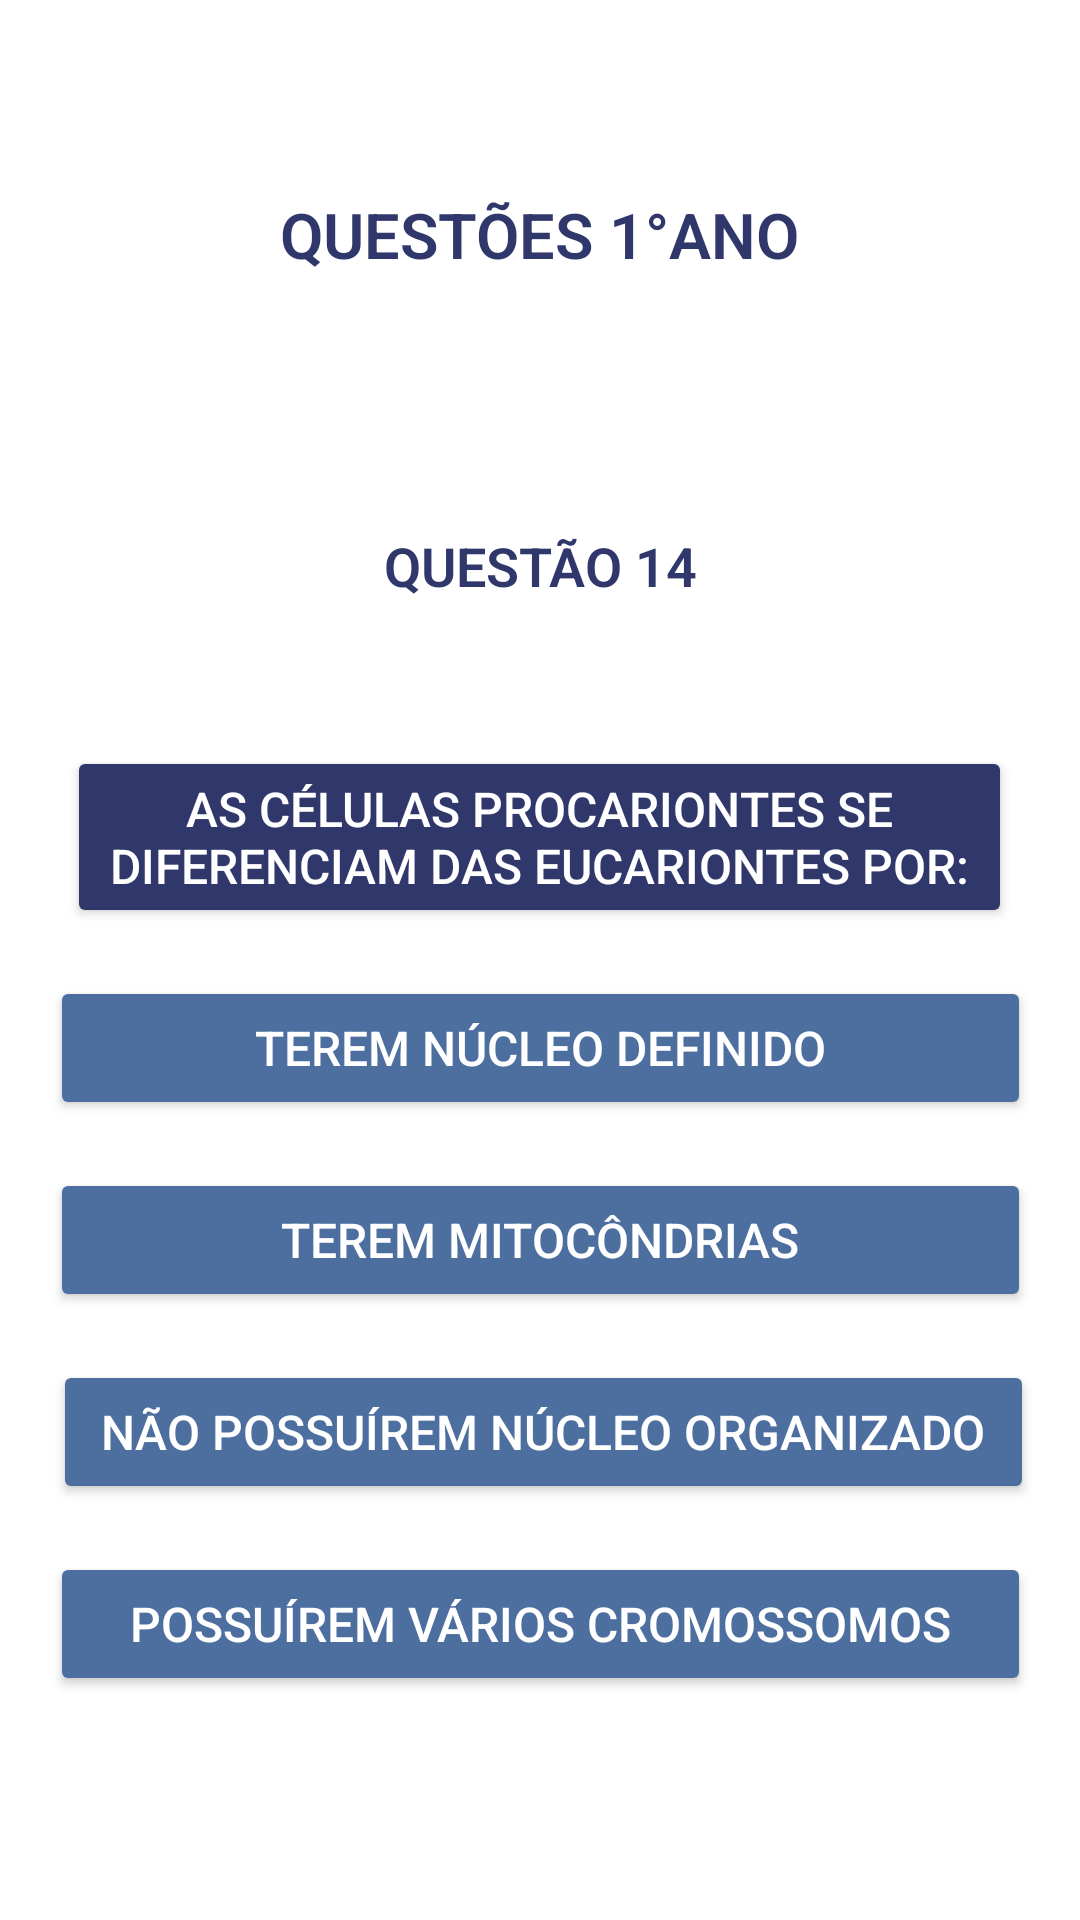

The Android layout XML behind this screen, and the referenced resources:
<!-- AndroidManifest.xml: application theme Theme.Material3.DayNight.NoActionBar -->
<!-- res/layout/primeira_serie_questao014.xml -->
<?xml version="1.0" encoding="utf-8"?>
<androidx.constraintlayout.widget.ConstraintLayout xmlns:android="http://schemas.android.com/apk/res/android"
    xmlns:app="http://schemas.android.com/apk/res-auto"
    xmlns:tools="http://schemas.android.com/tools"
    android:id="@+id/main"
    android:layout_width="match_parent"
    android:layout_height="match_parent"
    android:background="@android:color/white"
    tools:context=".Questoes1AnoActivitys.PrimeiraSerieQuestao014Activity">

    <TextView
        android:id="@+id/texto_serie"
        android:layout_width="wrap_content"
        android:layout_height="wrap_content"
        android:layout_marginTop="64dp"
        android:text="QUESTÕES 1°ANO"
        android:fontFamily="sans-serif-light"
        android:textColor="#2F376B"
        android:textStyle="bold"
        android:textSize="21dp"
        app:layout_constraintEnd_toEndOf="parent"
        app:layout_constraintHorizontal_bias="0.5"
        app:layout_constraintStart_toStartOf="parent"
        app:layout_constraintTop_toTopOf="parent" />

    <TextView
        android:id="@+id/questao12"
        android:layout_width="wrap_content"
        android:layout_height="wrap_content"
        android:layout_marginTop="84dp"
        android:text="QUESTÃO 14"
        android:fontFamily="sans-serif-light"
        android:textColor="#2F376B"
        android:textStyle="bold"
        android:textSize="18dp"
        app:layout_constraintEnd_toEndOf="parent"
        app:layout_constraintHorizontal_bias="0.5"
        app:layout_constraintStart_toStartOf="parent"
        app:layout_constraintTop_toBottomOf="@+id/texto_serie" />

    <Button
        android:id="@+id/pergunta1"
        android:layout_width="315dp"
        android:layout_height="wrap_content"
        android:layout_marginTop="48dp"
        android:backgroundTint="#2F376B"
        android:text="As células procariontes se diferenciam das eucariontes por:"
        android:textColor="@android:color/white"
        android:textSize="16sp"
        app:layout_constraintEnd_toEndOf="parent"
        app:layout_constraintHorizontal_bias="0.494"
        app:layout_constraintStart_toStartOf="parent"
        app:layout_constraintTop_toBottomOf="@+id/questao12" />

    <Button
        android:id="@+id/alt1"
        android:layout_width="327dp"
        android:layout_height="wrap_content"
        android:layout_marginTop="16dp"
        android:backgroundTint="#4d6f9f"
        android:text="Terem núcleo definido"
        android:textColor="@android:color/white"
        android:textSize="16sp"
        app:layout_constraintEnd_toEndOf="parent"
        app:layout_constraintHorizontal_bias="0.5"
        app:layout_constraintStart_toStartOf="parent"
        app:layout_constraintTop_toBottomOf="@+id/pergunta1" />

    <Button
        android:id="@+id/alt2"
        android:layout_width="327dp"
        android:layout_height="wrap_content"
        android:layout_marginTop="16dp"
        android:backgroundTint="#4d6f9f"
        android:text="Terem mitocôndrias"
        android:textColor="@android:color/white"
        android:textSize="16sp"
        app:layout_constraintEnd_toEndOf="parent"
        app:layout_constraintHorizontal_bias="0.5"
        app:layout_constraintStart_toStartOf="parent"
        app:layout_constraintTop_toBottomOf="@+id/alt1" />

    <Button
        android:id="@+id/alt3"
        android:layout_width="327dp"
        android:layout_height="wrap_content"
        android:layout_marginTop="16dp"
        android:backgroundTint="#4d6f9f"
        android:text="Não possuírem núcleo organizado"
        android:textColor="@android:color/white"
        android:textSize="16sp"
        app:layout_constraintEnd_toEndOf="parent"
        app:layout_constraintHorizontal_bias="0.537"
        app:layout_constraintStart_toStartOf="parent"
        app:layout_constraintTop_toBottomOf="@+id/alt2" />

    <Button
        android:id="@+id/alt4"
        android:layout_width="327dp"
        android:layout_height="wrap_content"
        android:layout_marginTop="16dp"
        android:backgroundTint="#4d6f9f"
        android:text="Possuírem vários cromossomos"
        android:textColor="@android:color/white"
        app:layout_constraintEnd_toEndOf="parent"
        app:layout_constraintHorizontal_bias="0.5"
        app:layout_constraintStart_toStartOf="parent"
        app:layout_constraintTop_toBottomOf="@+id/alt3"
        android:textSize="16sp" />

</androidx.constraintlayout.widget.ConstraintLayout>
<!-- resources referenced by this layout -->
<resources>

</resources>
